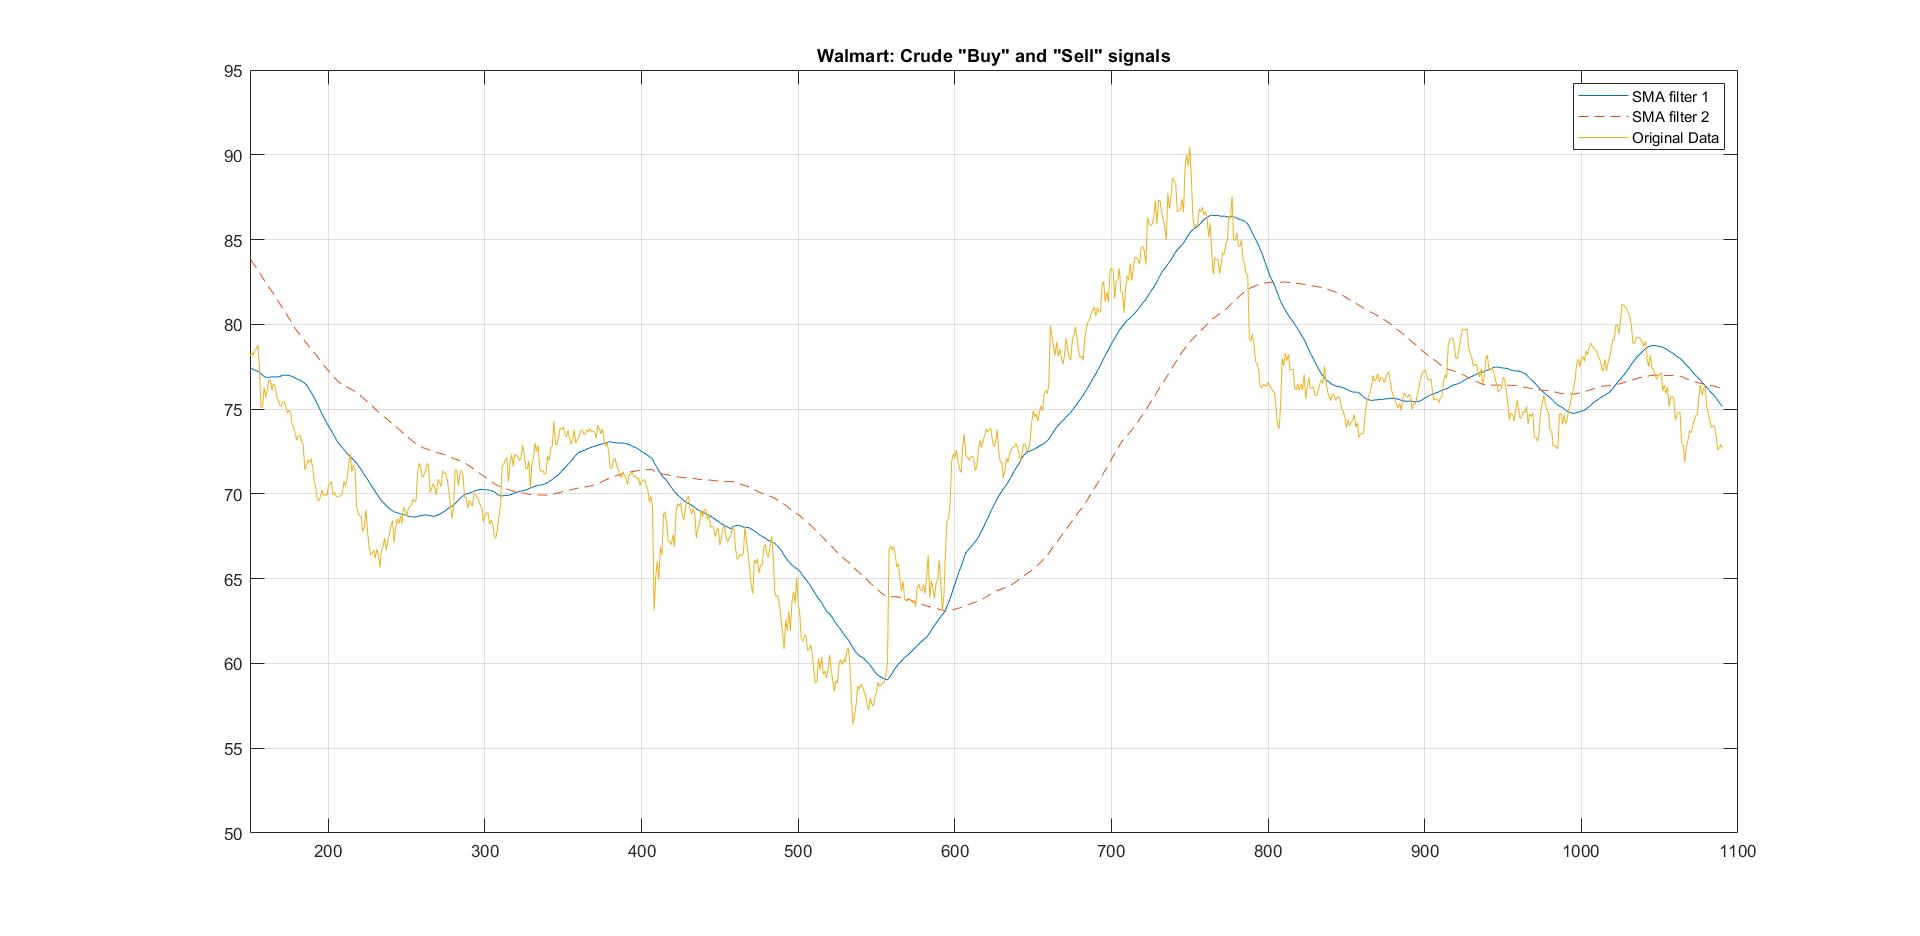

Data behind this chart, as committed beside it:
Date, Open, High, Low, Close, Volume, Dividend, Split, Adj_Open, Adj_High, Adj_Low, Adj_Close, Adj_Volume
2017-12-28, 99.52, 99.62, 99.12, 99.4, 9763936, 0.0, 1.0, 95.71, 95.81, 95.33, 95.6, 9763936
2017-12-27, 99.56, 99.6, 98.83, 99.26, 5140793, 0.0, 1.0, 95.75, 95.79, 95.05, 95.46, 5140793
2017-12-26, 98.35, 99.44, 98.35, 99.16, 4295891, 0.0, 1.0, 94.59, 95.63, 94.59, 95.36, 4295891
2017-12-22, 98.14, 98.42, 97.68, 98.21, 5478016, 0.0, 1.0, 94.38, 94.65, 93.94, 94.45, 5478016
2017-12-21, 99.32, 99.33, 97.98, 98.06, 7368128, 0.0, 1.0, 95.52, 95.53, 94.23, 94.31, 7368128
2017-12-20, 99.48, 99.65, 98.45, 98.75, 10729605, 0.0, 1.0, 95.67, 95.84, 94.68, 94.97, 10729605
2017-12-19, 99.78, 99.91, 98.29, 98.8, 12011446, 0.0, 1.0, 95.96, 96.09, 94.53, 95.02, 12011446
2017-12-18, 97.44, 98.17, 97.36, 97.9, 7964156, 0.0, 1.0, 93.71, 94.41, 93.63, 94.15, 7964156
2017-12-15, 98.04, 98.49, 96.91, 97.11, 16141258, 0.0, 1.0, 94.29, 94.72, 93.2, 93.39, 16141258
2017-12-14, 98.42, 98.57, 97.1, 97.13, 9384839, 0.0, 1.0, 94.65, 94.8, 93.38, 93.41, 9384839
2017-12-13, 96.66, 97.91, 96.55, 97.76, 7877938, 0.0, 1.0, 92.96, 94.16, 92.85, 94.02, 7877938
2017-12-12, 96.85, 97.24, 96.6, 96.7, 7810617, 0.0, 1.0, 93.14, 93.52, 92.9, 93, 7810617
2017-12-11, 96.44, 97.27, 96.29, 96.93, 8928919, 0.0, 1.0, 92.75, 93.55, 92.6, 93.22, 8928919
2017-12-08, 96.67, 96.7, 96.14, 96.55, 5820690, 0.0, 1.0, 92.97, 93, 92.46, 92.85, 5820690
2017-12-07, 97.06, 97.58, 96.65, 96.78, 7501473, 0.51, 1.0, 93.35, 93.85, 92.95, 93.08, 7501473
2017-12-06, 97.99, 98.14, 97.24, 97.28, 7139465, 0.0, 1.0, 93.75, 93.89, 93.03, 93.07, 7139465
2017-12-05, 97.0, 97.94, 96.92, 97.83, 9009407, 0.0, 1.0, 92.8, 93.7, 92.72, 93.59, 9009407
2017-12-04, 97.73, 97.96, 96.67, 97.01, 8955511, 0.0, 1.0, 93.5, 93.72, 92.49, 92.81, 8955511
2017-12-01, 97.61, 97.71, 96.23, 97.35, 8296075, 0.0, 1.0, 93.38, 93.48, 92.06, 93.13, 8296075
2017-11-30, 98.09, 98.44, 96.51, 97.23, 12853312, 0.0, 1.0, 93.84, 94.18, 92.33, 93.02, 12853312
2017-11-29, 97.22, 98.26, 96.88, 97.56, 11423531, 0.0, 1.0, 93.01, 94, 92.68, 93.33, 11423531
2017-11-28, 96.59, 96.89, 95.82, 96.77, 8709645, 0.0, 1.0, 92.41, 92.69, 91.67, 92.58, 8709645
2017-11-27, 96.85, 97.65, 96.3, 96.62, 8904600, 0.0, 1.0, 92.65, 93.42, 92.13, 92.43, 8904600
2017-11-24, 96.87, 97.23, 96.53, 96.62, 4496117, 0.0, 1.0, 92.67, 93.02, 92.35, 92.43, 4496117
2017-11-22, 96.65, 96.81, 96.11, 96.41, 8915969, 0.0, 1.0, 92.46, 92.62, 91.95, 92.23, 8915969
2017-11-21, 97.74, 97.92, 96.32, 96.52, 12744697, 0.0, 1.0, 93.51, 93.68, 92.15, 92.34, 12744697
2017-11-20, 96.44, 97.64, 95.76, 97.48, 16392658, 0.0, 1.0, 92.26, 93.41, 91.61, 93.26, 16392658
2017-11-17, 99.24, 100.1, 96.58, 97.47, 23570194, 0.0, 1.0, 94.94, 95.79, 92.4, 93.25, 23570194
2017-11-16, 95.12, 99.68, 94.72, 99.62, 38027015, 0.0, 1.0, 91, 95.36, 90.62, 95.3, 38027015
2017-11-15, 90.34, 90.85, 89.65, 89.83, 8433438, 0.0, 1.0, 86.43, 86.91, 85.77, 85.94, 8433438
2017-11-14, 90.7, 91.2, 90.18, 91.09, 9828889, 0.0, 1.0, 86.77, 87.25, 86.27, 87.14, 9828889
2017-11-13, 91.04, 91.98, 90.87, 90.99, 8489696, 0.0, 1.0, 87.1, 88, 86.93, 87.05, 8489696
2017-11-10, 90.24, 91.69, 90.2, 90.92, 7646757, 0.0, 1.0, 86.33, 87.72, 86.29, 86.98, 7646757
2017-11-09, 89.94, 90.57, 89.35, 90.3, 6756423, 0.0, 1.0, 86.04, 86.65, 85.48, 86.39, 6756423
2017-11-08, 89.11, 90.42, 89.1, 90.26, 6676740, 0.0, 1.0, 85.25, 86.5, 85.24, 86.35, 6676740
2017-11-07, 88.87, 89.06, 88.31, 88.95, 5349331, 0.0, 1.0, 85.02, 85.2, 84.48, 85.1, 5349331
2017-11-06, 89.42, 89.68, 88.68, 88.7, 5255793, 0.0, 1.0, 85.55, 85.8, 84.84, 84.86, 5255793
2017-11-03, 89.02, 89.88, 88.76, 89.68, 6511924, 0.0, 1.0, 85.16, 85.99, 84.92, 85.8, 6511924
2017-11-02, 88.28, 89.17, 87.8, 88.8, 5182839, 0.0, 1.0, 84.46, 85.3, 84, 84.95, 5182839
2017-11-01, 87.07, 88.39, 87.0, 87.94, 6176079, 0.0, 1.0, 83.3, 84.57, 83.23, 84.13, 6176079
2017-10-31, 86.86, 87.46, 86.6, 87.31, 6006933, 0.0, 1.0, 83.1, 83.67, 82.85, 83.53, 6006933
2017-10-30, 87.94, 87.95, 86.39, 86.95, 7051985, 0.0, 1.0, 84.13, 84.14, 82.65, 83.18, 7051985
2017-10-27, 88.14, 88.39, 87.15, 88.17, 6617000, 0.0, 1.0, 84.32, 84.56, 83.37, 84.35, 6617000
2017-10-26, 88.66, 89.11, 88.02, 88.62, 6484758, 0.0, 1.0, 84.82, 85.25, 84.21, 84.78, 6484758
2017-10-25, 87.85, 88.6, 87.43, 88.49, 5186064, 0.0, 1.0, 84.04, 84.76, 83.64, 84.66, 5186064
2017-10-24, 88.69, 88.8, 87.91, 87.98, 7700322, 0.0, 1.0, 84.85, 84.95, 84.1, 84.17, 7700322
2017-10-23, 87.34, 88.92, 87.26, 88.65, 10583800, 0.0, 1.0, 83.56, 85.07, 83.48, 84.81, 10583800
2017-10-20, 86.6, 87.45, 86.28, 87.44, 7617753, 0.0, 1.0, 82.85, 83.66, 82.54, 83.65, 7617753
2017-10-19, 86.15, 86.66, 85.77, 86.4, 7028703, 0.0, 1.0, 82.42, 82.91, 82.05, 82.66, 7028703
2017-10-18, 86.15, 86.37, 86.01, 86.22, 5472088, 0.0, 1.0, 82.42, 82.63, 82.28, 82.49, 5472088
2017-10-17, 85.5, 86.36, 85.32, 85.98, 5851246, 0.0, 1.0, 81.8, 82.61, 81.63, 82.26, 5851246
2017-10-16, 86.58, 86.62, 85.02, 85.74, 9300326, 0.0, 1.0, 82.83, 82.87, 81.34, 82.03, 9300326
2017-10-13, 86.24, 86.95, 86.24, 86.62, 9388784, 0.0, 1.0, 82.5, 83.18, 82.5, 82.87, 9388784
2017-10-12, 85.7, 86.37, 85.06, 86.1, 12876987, 0.0, 1.0, 81.99, 82.63, 81.38, 82.37, 12876987
2017-10-11, 84.58, 86.29, 84.1, 85.73, 18546506, 0.0, 1.0, 80.92, 82.55, 80.46, 82.02, 18546506
2017-10-10, 82.68, 84.88, 82.61, 84.13, 25115253, 0.0, 1.0, 79.1, 81.2, 79.03, 80.49, 25115253
2017-10-09, 79.5, 81.38, 79.4, 80.53, 13492894, 0.0, 1.0, 76.06, 77.85, 75.96, 77.04, 13492894
2017-10-06, 78.78, 79.17, 78.25, 79.0, 6246430, 0.0, 1.0, 75.37, 75.74, 74.86, 75.58, 6246430
2017-10-05, 79.17, 79.81, 79.08, 79.41, 5138671, 0.0, 1.0, 75.74, 76.35, 75.65, 75.97, 5138671
2017-10-04, 79.27, 79.78, 79.07, 79.09, 6173331, 0.0, 1.0, 75.84, 76.33, 75.64, 75.66, 6173331
... 1,030 more rows
